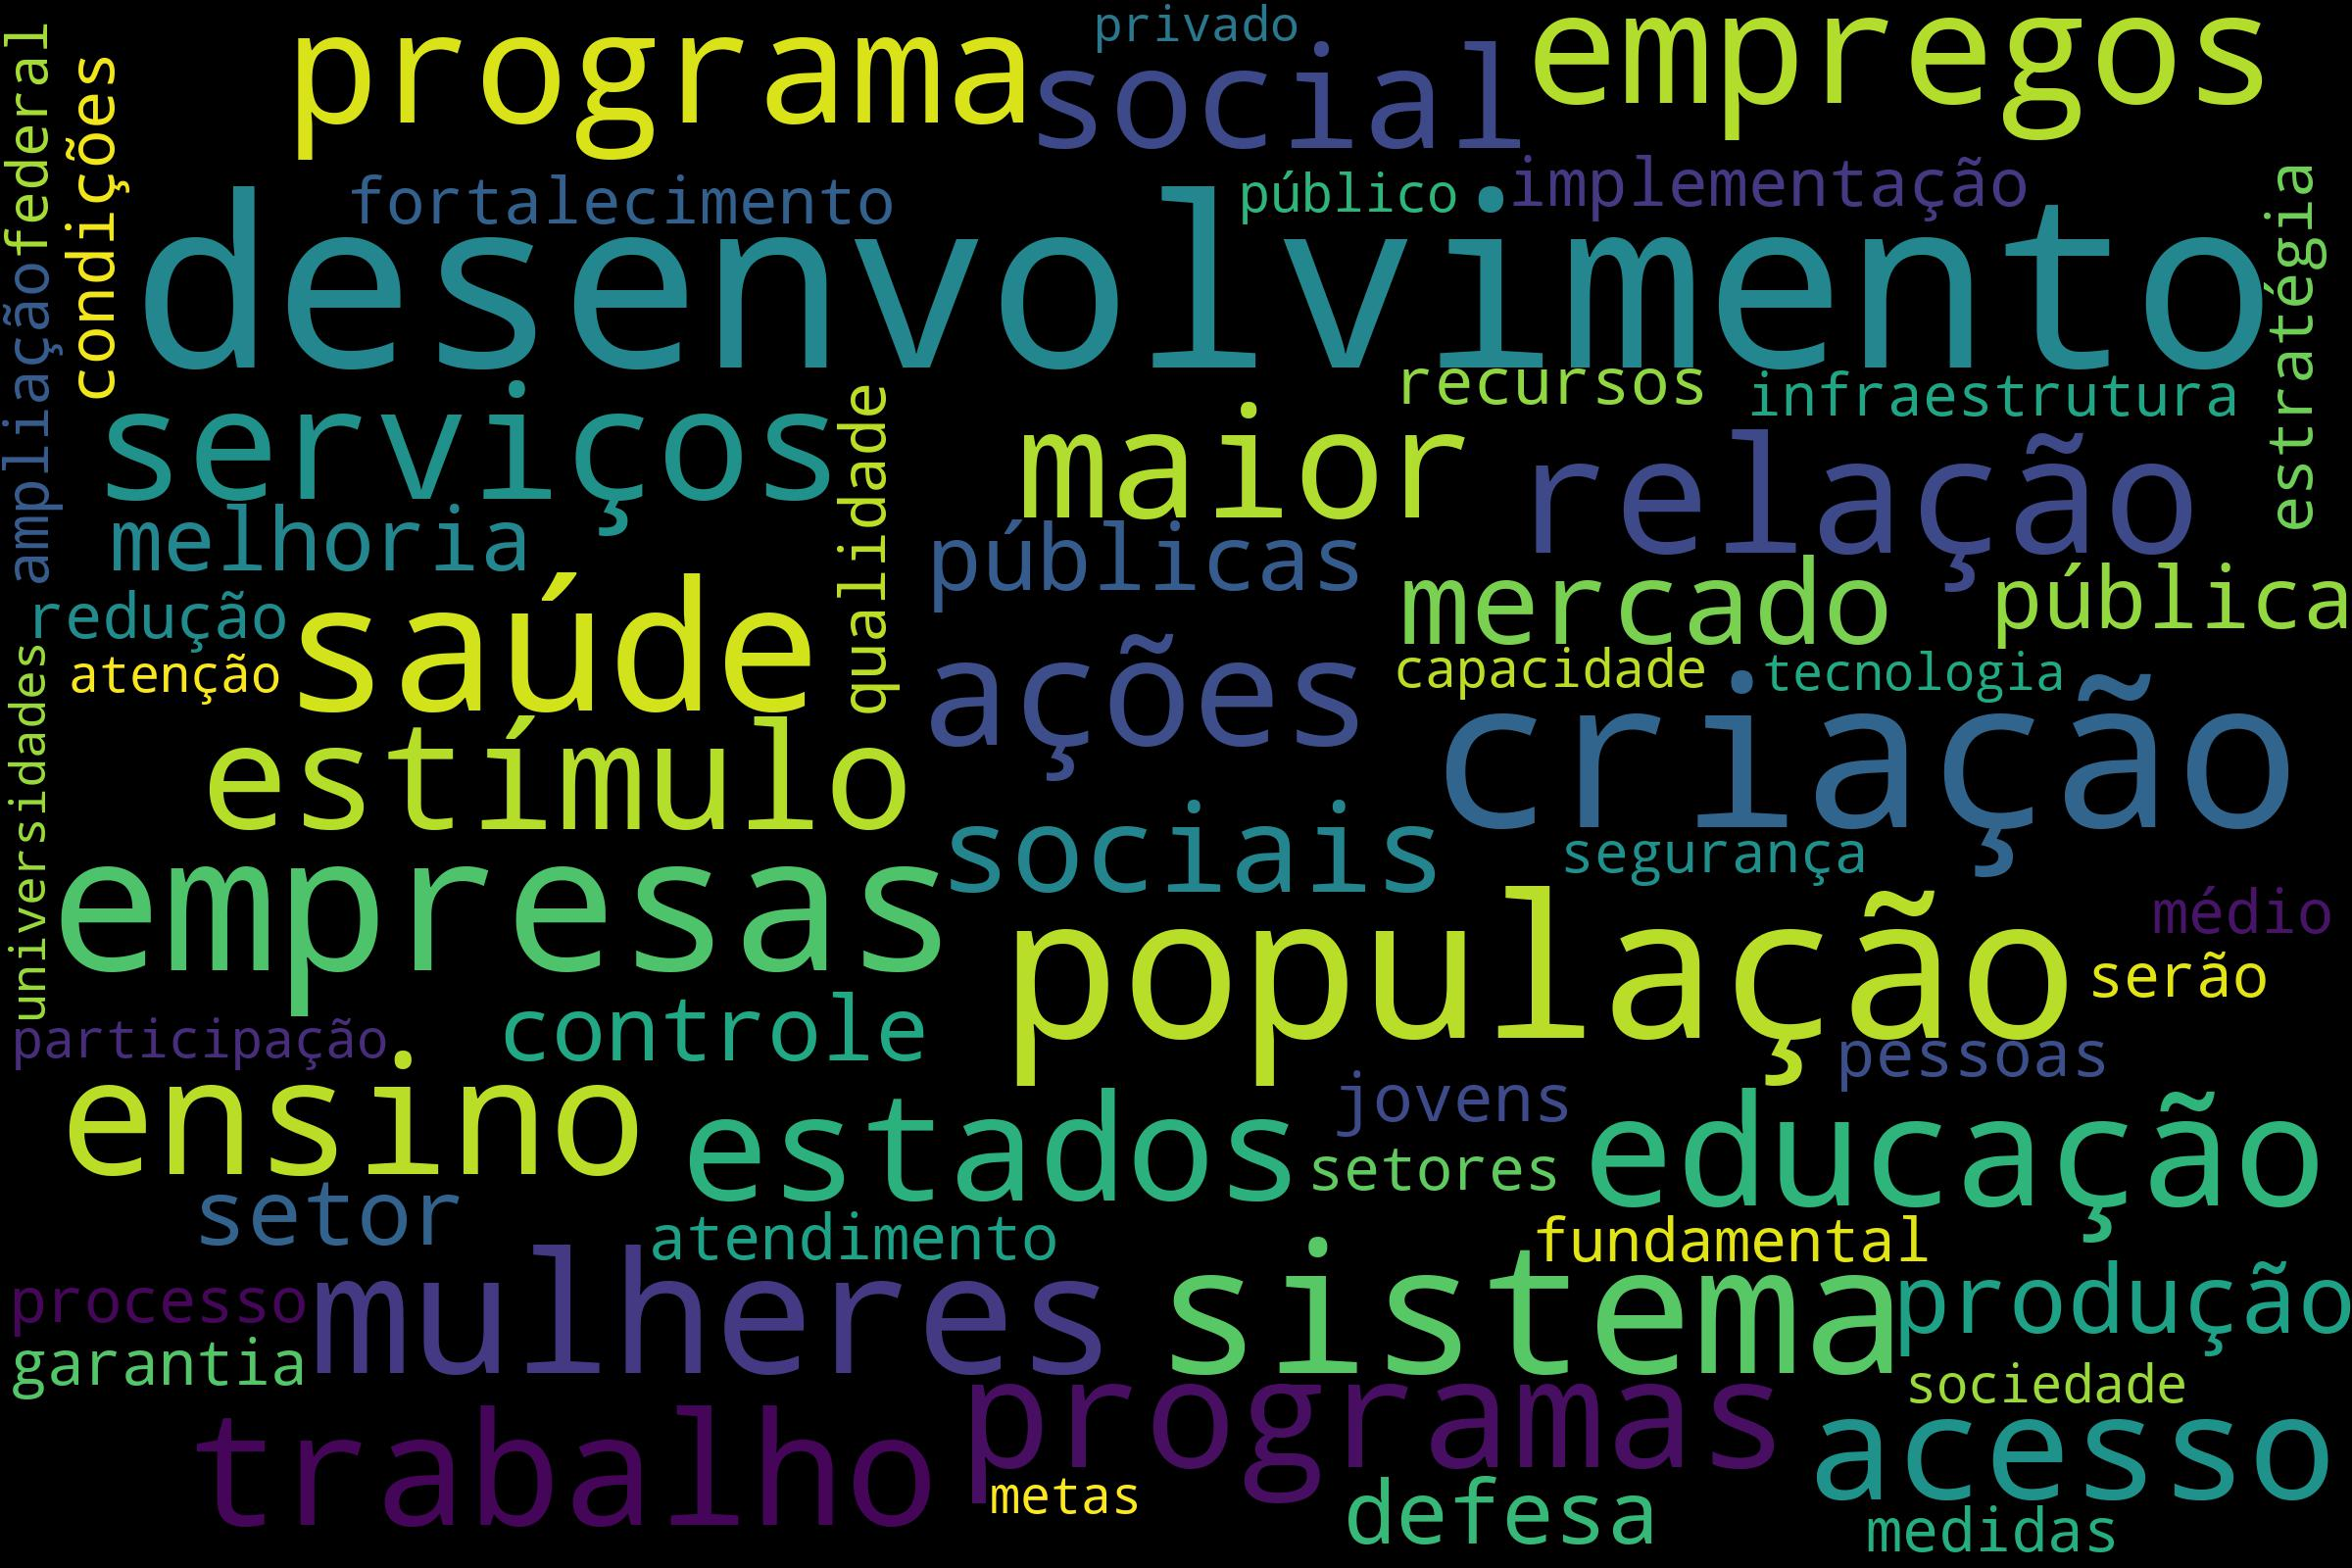

Source data for this figure (header and first rows):
desenvolvimento, 82
criação, 60
população, 55
empresas, 50
saúde, 45
sistema, 45
mulheres, 39
ensino, 36
relação, 36
serviços, 33
programa, 33
trabalho, 33
empregos, 33
educação, 32
programas, 31
maior, 31
ações, 30
estímulo, 29
estados, 29
acesso, 28
social, 28
sociais, 28
mercado, 28
produção, 27
públicas, 27
setor, 27
controle, 26
melhoria, 25
defesa, 25
pública, 24
implementação, 24
jovens, 24
fortalecimento, 23
recursos, 23
condições, 23
pessoas, 23
processo, 22
garantia, 22
estratégia, 22
redução, 22
atendimento, 22
qualidade, 22
fundamental, 21
medidas, 21
setores, 21
ampliação, 21
médio, 21
serão, 21
infraestrutura, 21
federal, 20
segurança, 20
participação, 19
sociedade, 19
capacidade, 19
público, 19
tecnologia, 19
metas, 19
atenção, 19
privado, 18
universidades, 18
